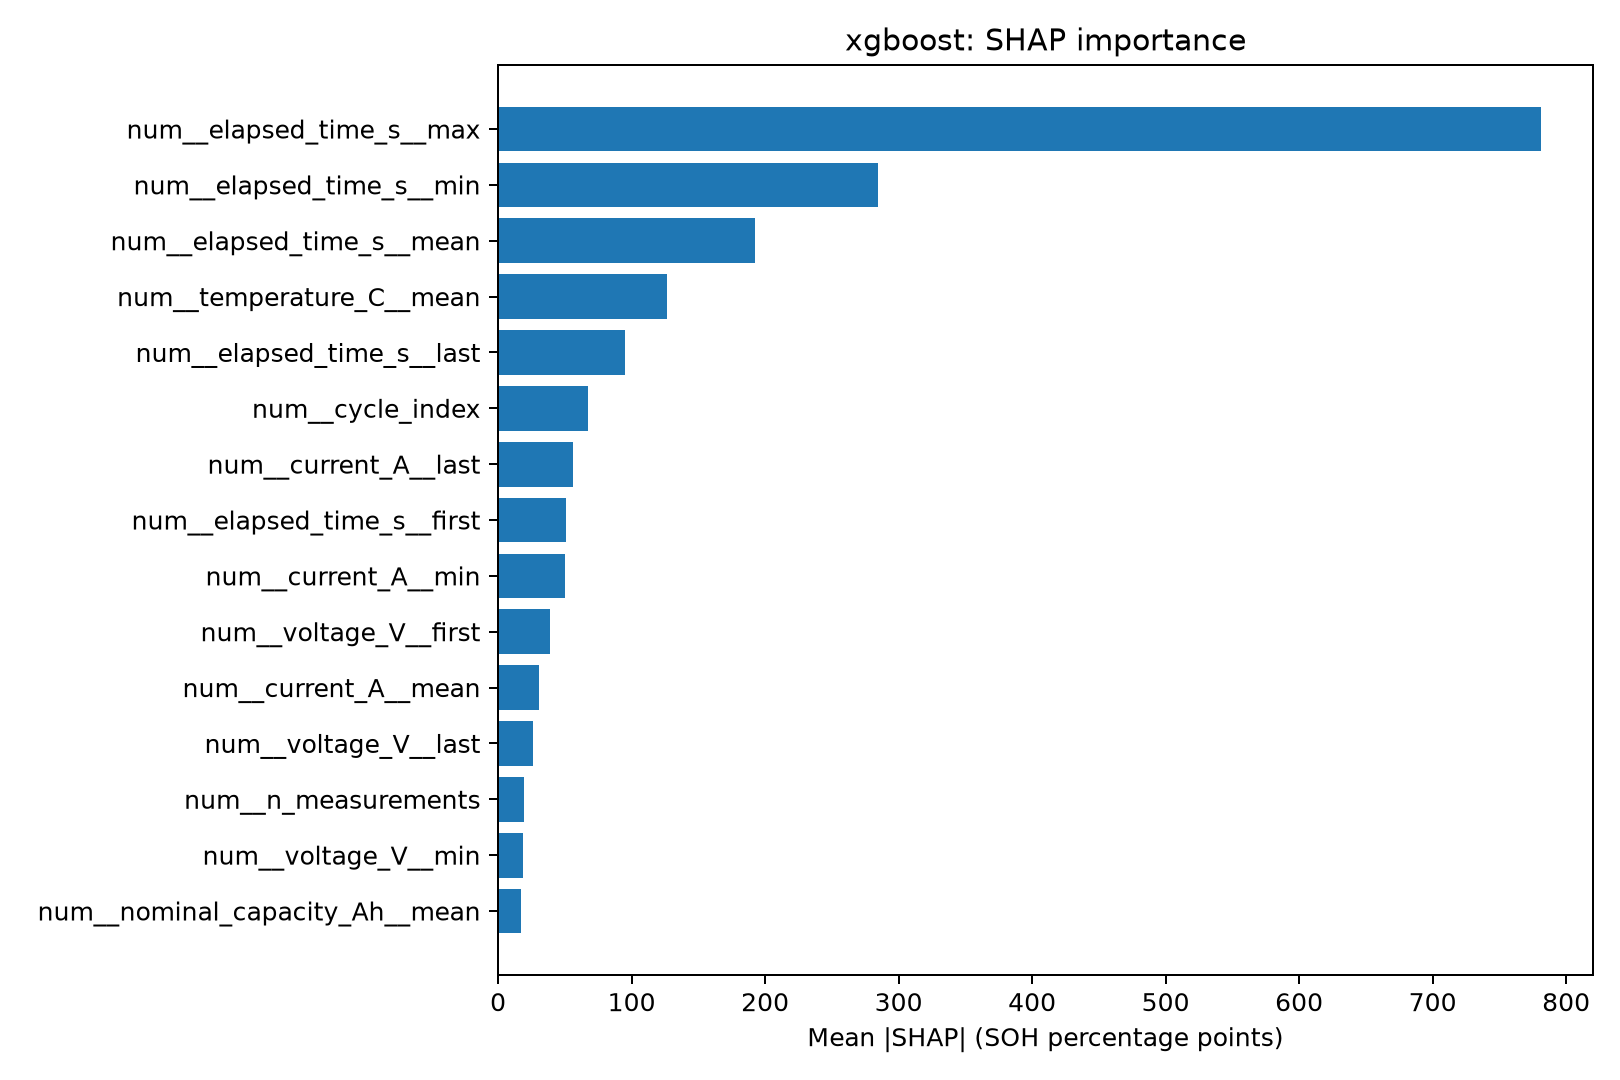

The table this chart was drawn from, first rows:
feature, mean_abs_SHAP
num__elapsed_time_s__max, 781.1
num__elapsed_time_s__min, 284.6
num__elapsed_time_s__mean, 192.2
num__temperature_C__mean, 126.3
num__elapsed_time_s__last, 94.79
num__cycle_index, 67.24
num__current_A__last, 56.47
num__elapsed_time_s__first, 50.51
num__current_A__min, 50.39
num__voltage_V__first, 38.97
num__current_A__mean, 30.37
num__voltage_V__last, 26.51
num__n_measurements, 19.74
num__voltage_V__min, 18.57
num__nominal_capacity_Ah__mean, 17.5
num__current_A__std, 17.41
num__current_A__max, 12.59
num__elapsed_time_s__std, 10.85
num__voltage_V__std, 9.809
num__current_A__first, 8.556
num__temperature_C__std, 7.356
num__voltage_V__max, 5.775
num__voltage_V__mean, 5.4
num__nominal_capacity_Ah__min, 1.985
num__temperature_C__min, 1.233
num__nominal_capacity_Ah__std, 0.5255
num__temperature_C__first, 0.339
num__nominal_capacity_Ah__max, 0.1738
num__temperature_C__last, 0.03186
num__temperature_C__max, 0.002339
num__nominal_capacity_Ah__last, 0.0
num__nominal_capacity_Ah__first, 0.0
num__missingindicator_voltage_V__mean, 0.0
num__missingindicator_voltage_V__std, 0.0
num__missingindicator_voltage_V__min, 0.0
num__missingindicator_voltage_V__max, 0.0
num__missingindicator_voltage_V__first, 0.0
num__missingindicator_voltage_V__last, 0.0
num__missingindicator_current_A__mean, 0.0
num__missingindicator_current_A__std, 0.0
num__missingindicator_current_A__min, 0.0
num__missingindicator_current_A__max, 0.0
num__missingindicator_current_A__first, 0.0
num__missingindicator_current_A__last, 0.0
num__missingindicator_temperature_C__mea…, 0.0
num__missingindicator_temperature_C__std, 0.0
num__missingindicator_temperature_C__min, 0.0
num__missingindicator_temperature_C__max, 0.0
num__missingindicator_temperature_C__fir…, 0.0
num__missingindicator_temperature_C__las…, 0.0
num__missingindicator_nominal_capacity_A…, 0.0
num__missingindicator_elapsed_time_s__me…, 0.0
num__missingindicator_elapsed_time_s__st…, 0.0
num__missingindicator_elapsed_time_s__mi…, 0.0
num__missingindicator_elapsed_time_s__ma…, 0.0
num__missingindicator_elapsed_time_s__fi…, 0.0
num__missingindicator_elapsed_time_s__la…, 0.0
cat__source_dataset_CALCE, 0.0
cat__source_dataset_NASA, 0.0
cat__operation_DISCHARGE, 0.0
... 2 more rows
